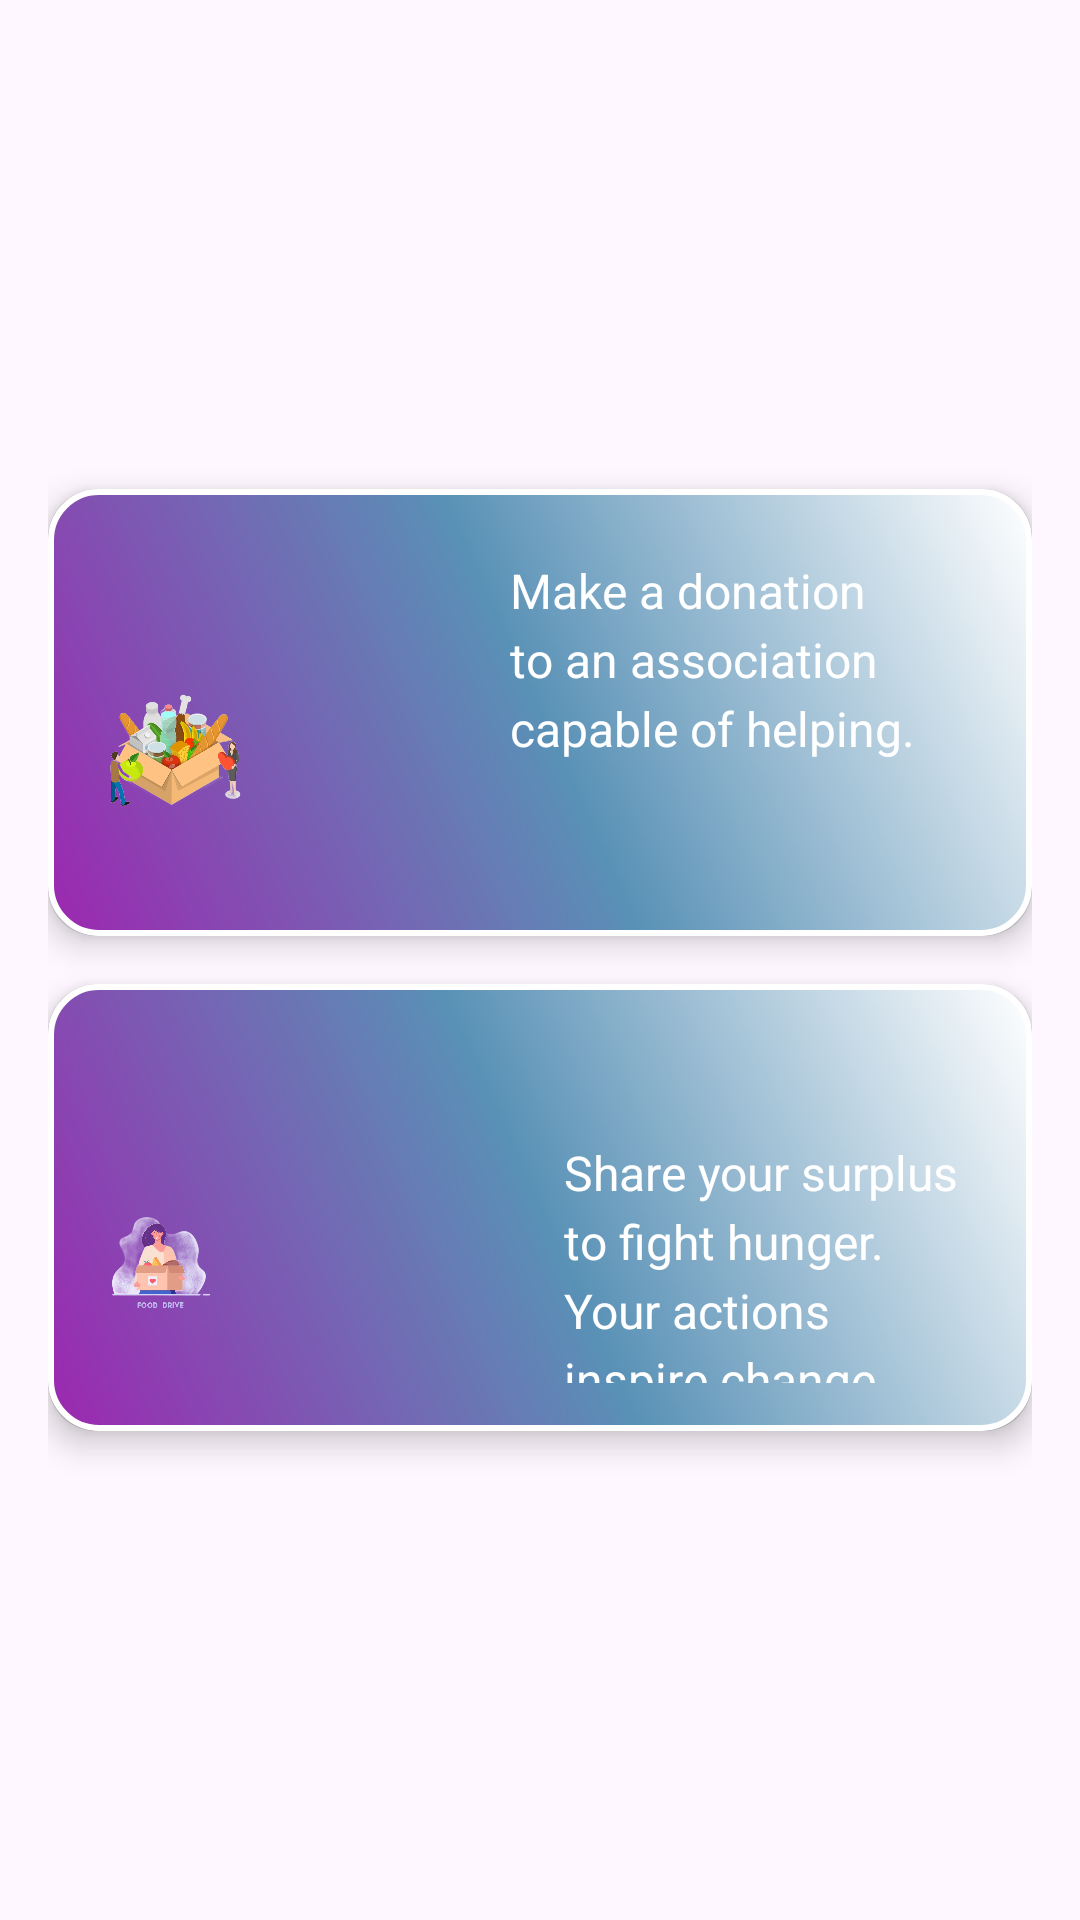

This screen was rendered from an Android layout file. Write that file and the resources it references.
<!-- AndroidManifest.xml: application theme Theme.FoodDonation -->
<!-- res/layout/fragment_choise_fragement.xml -->
<?xml version="1.0" encoding="utf-8"?>
<LinearLayout xmlns:android="http://schemas.android.com/apk/res/android"
    xmlns:app="http://schemas.android.com/apk/res-auto"
    android:layout_width="match_parent"
    android:layout_height="match_parent"
    android:orientation="vertical"
    android:gravity="center"
    android:padding="16dp">

    
    <androidx.cardview.widget.CardView

        android:layout_width="match_parent"
        android:layout_height="149dp"
        android:layout_marginBottom="16dp"
        app:cardCornerRadius="16dp"
        app:cardElevation="6dp"
        app:cardBackgroundColor="@android:color/transparent"
        android:id="@+id/cardView1">

        <RelativeLayout
            android:layout_width="match_parent"
            android:layout_height="match_parent"
            android:padding="16dp"
            android:background="@drawable/card_action"
            android:elevation="4dp"
            android:clipToOutline="true">

            <TextView
                android:id="@+id/infoText1"
                android:layout_width="wrap_content"
                android:layout_height="110dp"
                android:layout_alignParentStart="true"
                android:layout_alignParentTop="true"
                android:layout_marginStart="138dp"
                android:layout_marginTop="7dp"
                android:lineSpacingExtra="4dp"
                android:text="Make a donation to an association capable of helping."
                android:textColor="#FFFFFF"
                android:textSize="16sp" />

            <ImageView
                android:id="@+id/rightImage1"
                android:layout_width="127dp"
                android:layout_height="108dp"
                android:layout_alignParentTop="true"
                android:layout_alignParentEnd="true"
                android:layout_marginTop="24dp"
                android:layout_marginEnd="243dp"
                android:scaleType="centerInside"
                android:src="@drawable/imge2" />
        </RelativeLayout>
    </androidx.cardview.widget.CardView>

    <androidx.cardview.widget.CardView
        android:layout_width="match_parent"
        android:layout_height="149dp"
        app:cardCornerRadius="16dp"
        app:cardElevation="6dp"
        app:cardBackgroundColor="@android:color/transparent"
        android:id="@+id/cardView2">

        <RelativeLayout
            android:layout_width="match_parent"
            android:layout_height="match_parent"
            android:background="@drawable/card_action"
            android:clipToOutline="true"
            android:elevation="4dp"
            android:padding="16dp">

            <TextView
                android:id="@+id/infoText2"
                android:layout_width="wrap_content"
                android:layout_height="110dp"
                android:layout_alignParentStart="true"
                android:layout_alignParentTop="true"
                android:layout_marginStart="156dp"
                android:layout_marginTop="36dp"
                android:lineSpacingExtra="4dp"
                android:text="Share your surplus to fight hunger. Your actions inspire change."
                android:textColor="#FFFFFF"
                android:textSize="16sp" />

            <ImageView
                android:id="@+id/rightImage2"
                android:layout_width="124dp"
                android:layout_height="99dp"
                android:layout_alignParentTop="true"
                android:layout_alignParentEnd="true"
                android:layout_marginTop="33dp"
                android:layout_marginEnd="253dp"
                android:scaleType="centerInside"
                android:src="@drawable/donnate2" />
        </RelativeLayout>
    </androidx.cardview.widget.CardView>

</LinearLayout>
<!-- resources referenced by this layout -->
<resources>
  <!-- drawable card_action (drawable) -->
  <shape xmlns:android="http://schemas.android.com/apk/res/android"
      android:shape="rectangle">
      <corners android:radius="16dp" />
      <stroke android:width="2dp" android:color="#FFFFFF" />
  
      <gradient
          android:angle="45"
          android:startColor="#9C27B0"
          android:centerColor="#5991B6"
          android:endColor="#FFFFFF"
          android:type="linear"
          android:gradientRadius="360"
          android:useLevel="false"
          android:centerY="0.5"
          android:startY="0.2"
          android:endY="0.8"
          android:tileMode="clamp" />
  </shape>
  <!-- drawable donnate2: png bitmap (drawable, 167312 bytes) -->
  <!-- drawable imge2: png bitmap (drawable, 211935 bytes) -->
  <style name="Theme.FoodDonation" parent="Base.Theme.FoodDonation" />
  <style name="Base.Theme.FoodDonation" parent="Theme.Material3.DayNight.NoActionBar">
          
          
      </style>
</resources>
